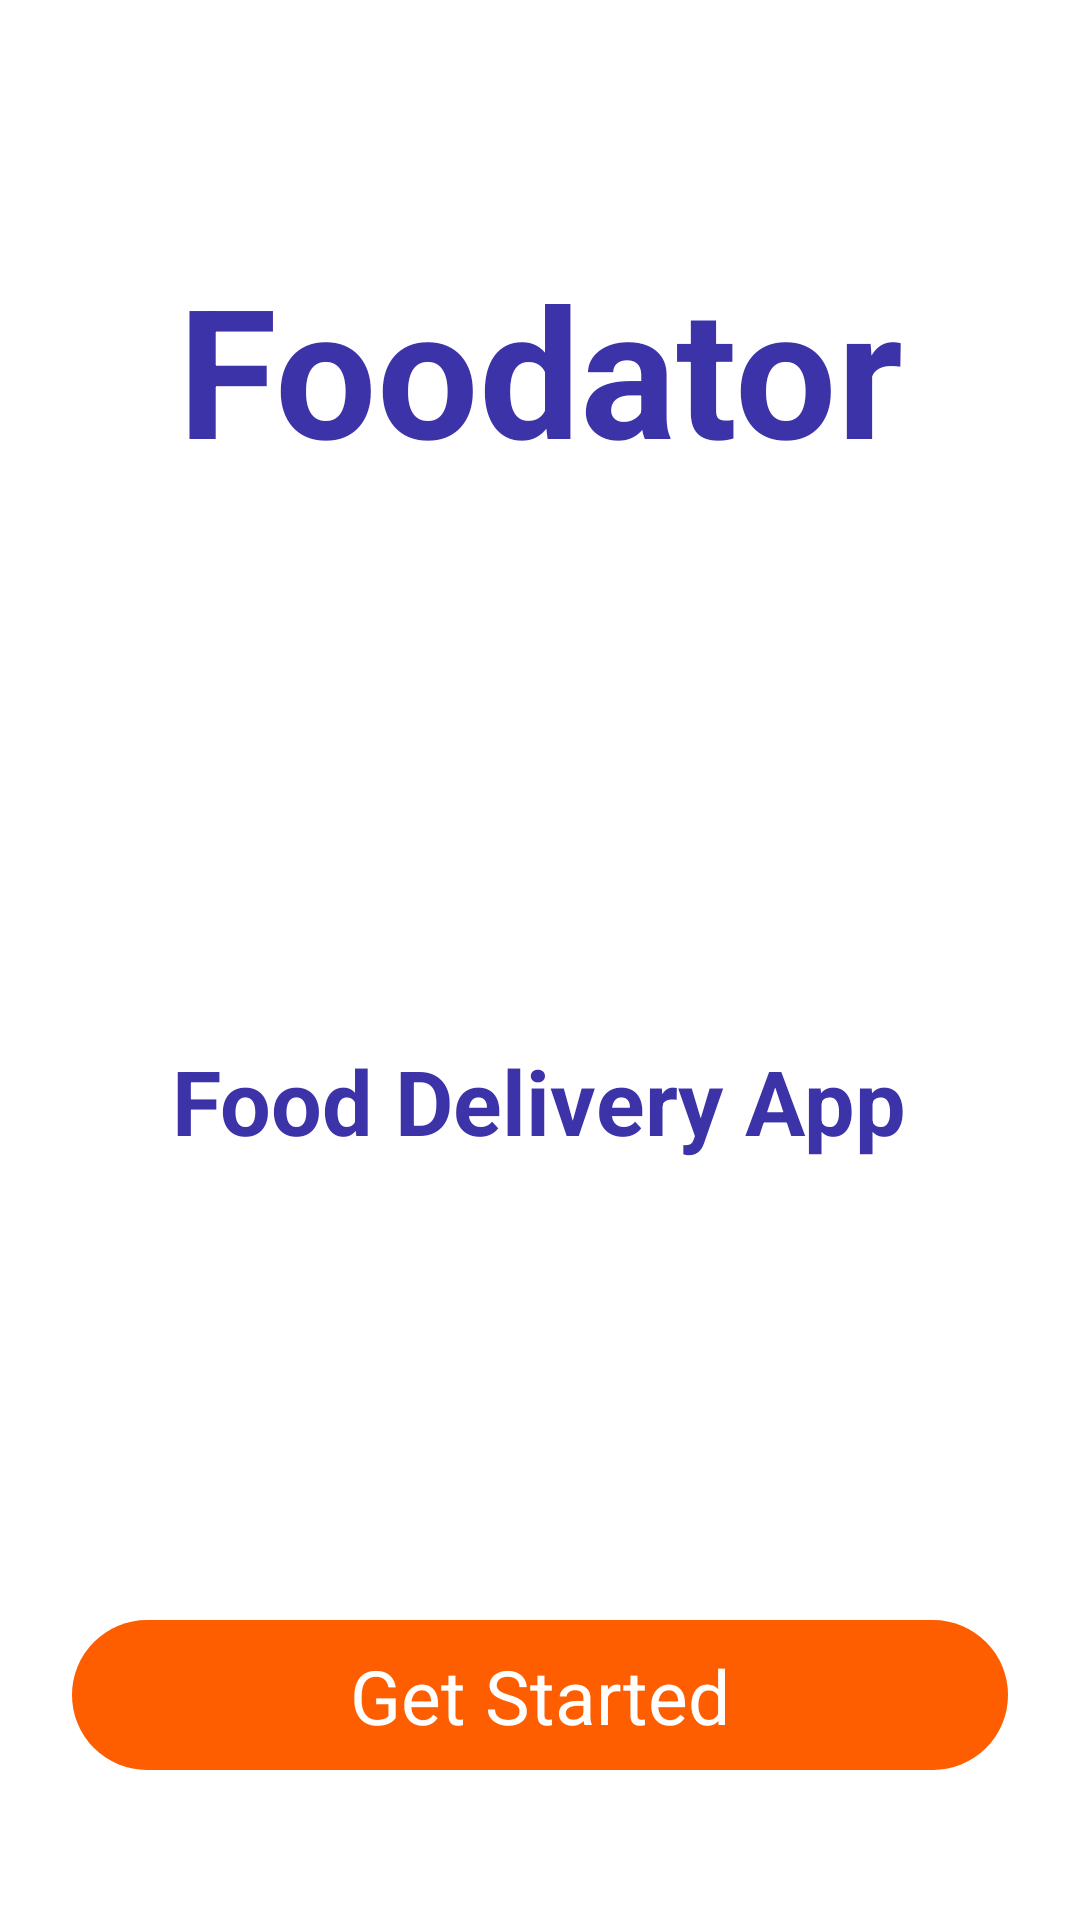

Android layout source for this screen:
<!-- AndroidManifest.xml: application theme Theme.SecondApp -->
<!-- res/layout/activity_intro.xml -->
<?xml version="1.0" encoding="utf-8"?>
<androidx.constraintlayout.widget.ConstraintLayout xmlns:android="http://schemas.android.com/apk/res/android"
    xmlns:app="http://schemas.android.com/apk/res-auto"
    xmlns:tools="http://schemas.android.com/tools"
    android:layout_width="wrap_content"
    android:layout_height="match_parent"
    tools:context=".Activity.IntroActivity">

    <ImageView
        android:id="@+id/imageView"
        android:layout_width="409dp"
        android:layout_height="490dp"
        android:scaleType="fitXY"
        app:layout_constraintBottom_toBottomOf="parent"
        app:layout_constraintEnd_toEndOf="parent"
        app:layout_constraintStart_toStartOf="parent"
        app:layout_constraintTop_toTopOf="parent"
        app:layout_constraintVertical_bias="0.0"
        app:srcCompat="@drawable/background_intro" />

    <ImageView
        android:id="@+id/imageView2"
        android:layout_width="wrap_content"
        android:layout_height="wrap_content"
        app:layout_constraintBottom_toBottomOf="@+id/imageView"
        app:layout_constraintEnd_toEndOf="parent"
        app:layout_constraintStart_toStartOf="@+id/imageView"
        app:layout_constraintTop_toTopOf="@+id/imageView"
        app:srcCompat="@drawable/logo" />

    <TextView
        android:id="@+id/textView"
        android:layout_width="wrap_content"
        android:layout_height="wrap_content"
        android:text="Foodator"
        android:textColor="#3d33a8"
        android:textSize="60sp"
        android:textStyle="bold"
        app:layout_constraintBottom_toTopOf="@+id/imageView2"
        app:layout_constraintEnd_toEndOf="parent"
        app:layout_constraintStart_toStartOf="parent"
        app:layout_constraintTop_toTopOf="@+id/imageView" />

    <TextView
        android:id="@+id/textView2"
        android:layout_width="wrap_content"
        android:layout_height="wrap_content"
        android:text="Food Delivery App"
        android:textColor="#3d33a8"
        android:textSize="30sp"
        android:textStyle="bold"
        app:layout_constraintBottom_toBottomOf="@+id/imageView"
        app:layout_constraintEnd_toEndOf="parent"
        app:layout_constraintHorizontal_bias="0.498"
        app:layout_constraintStart_toStartOf="parent"
        app:layout_constraintTop_toBottomOf="@+id/imageView2"
        app:layout_constraintVertical_bias="0.497" />

    <androidx.constraintlayout.widget.ConstraintLayout
        android:id="@+id/startBtn"
        android:layout_width="0dp"
        android:layout_height="50dp"
        android:layout_marginStart="24dp"
        android:layout_marginEnd="24dp"
        android:background="@drawable/orange_btn"
        app:layout_constraintBottom_toBottomOf="parent"
        app:layout_constraintEnd_toEndOf="parent"
        app:layout_constraintStart_toStartOf="parent"
        app:layout_constraintTop_toBottomOf="@+id/imageView">

        <TextView
            android:id="@+id/textView5"
            android:layout_width="wrap_content"
            android:layout_height="wrap_content"
            android:text="Get Started"
            android:textColor="#ffff"
            android:textSize="25sp"
            app:layout_constraintBottom_toBottomOf="parent"
            app:layout_constraintEnd_toEndOf="parent"
            app:layout_constraintStart_toStartOf="parent"
            app:layout_constraintTop_toTopOf="parent" />
    </androidx.constraintlayout.widget.ConstraintLayout>

</androidx.constraintlayout.widget.ConstraintLayout>
<!-- resources referenced by this layout -->
<resources>
  <!-- drawable orange_btn (drawable) -->
  <?xml version="1.0" encoding="utf-8"?>
  <selector xmlns:android="http://schemas.android.com/apk/res/android">
  <item>
      <shape android:shape="rectangle">
          <solid android:color="#ff5e00">
          </solid>
          <corners android:radius="50dp"></corners>
      </shape>
  </item>
  </selector>
  <style name="Theme.SecondApp" parent="Theme.MaterialComponents.DayNight.NoActionBar">
          
          <item name="colorPrimary">#ff5e00</item>
          <item name="colorPrimaryVariant">#ff5e00</item>
          <item name="colorOnPrimary">@color/white</item>
          
          <item name="colorSecondary">@color/teal_200</item>
          <item name="colorSecondaryVariant">@color/teal_700</item>
          <item name="colorOnSecondary">@color/black</item>
          
          <item name="android:statusBarColor">?attr/colorPrimaryVariant</item>
          
      </style>
  <!-- not gathered from this repository: default colours our renderer supplied (Android Studio template values) -->
  <color name="teal_200">#FF03DAC5</color>
  <color name="teal_700">#FF018786</color>
  <color name="black">#FF000000</color>
  <color name="white">#FFFFFFFF</color>
</resources>
